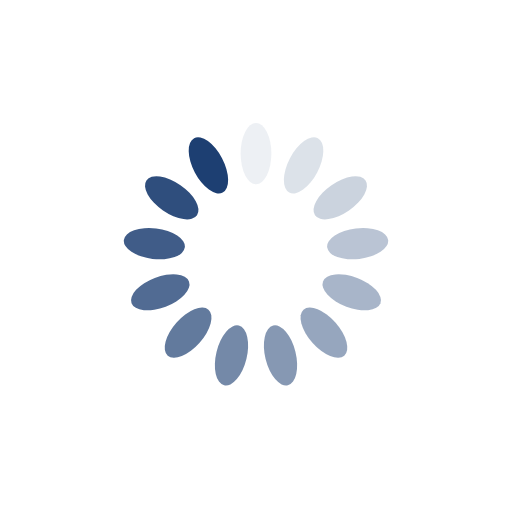
t = 0.00 s
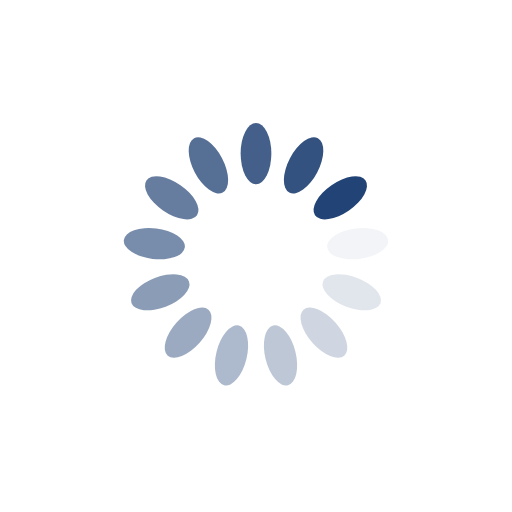
t = 0.89 s
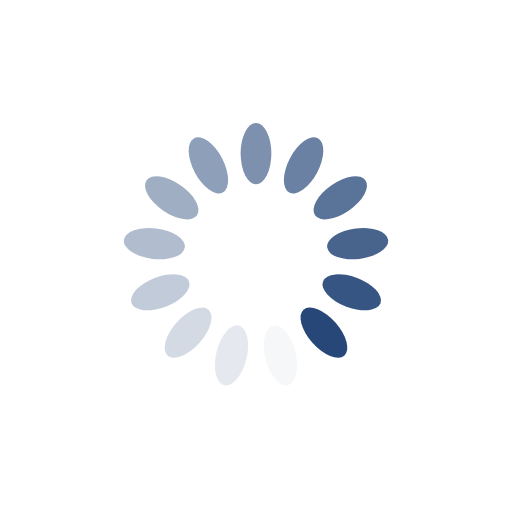
t = 1.79 s
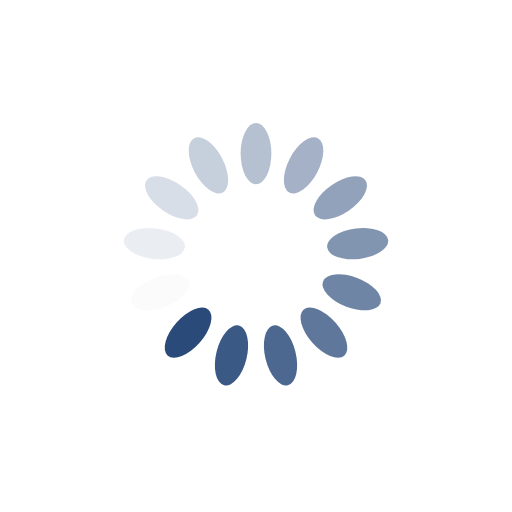
t = 2.68 s

The animated SVG that drew these frames (rendered in a browser with its animation timeline set to each time). Animation: 13 SMIL elements (animate=13); one cycle of 3.57 s, repeats indefinitely.

<?xml version="1.0" encoding="utf-8"?>
<svg xmlns="http://www.w3.org/2000/svg" xmlns:xlink="http://www.w3.org/1999/xlink" style="margin: auto; background: none; display: block; shape-rendering: auto;" width="257px" height="257px" viewBox="0 0 100 100" preserveAspectRatio="xMidYMid">
<g transform="rotate(0 50 50)">
  <rect x="47" y="24" rx="3" ry="6" width="6" height="12" fill="#1d3f72">
    <animate attributeName="opacity" values="1;0" keyTimes="0;1" dur="3.571428571428571s" begin="-3.296703296703296s" repeatCount="indefinite"></animate>
  </rect>
</g><g transform="rotate(27.692307692307693 50 50)">
  <rect x="47" y="24" rx="3" ry="6" width="6" height="12" fill="#1d3f72">
    <animate attributeName="opacity" values="1;0" keyTimes="0;1" dur="3.571428571428571s" begin="-3.0219780219780215s" repeatCount="indefinite"></animate>
  </rect>
</g><g transform="rotate(55.38461538461539 50 50)">
  <rect x="47" y="24" rx="3" ry="6" width="6" height="12" fill="#1d3f72">
    <animate attributeName="opacity" values="1;0" keyTimes="0;1" dur="3.571428571428571s" begin="-2.747252747252747s" repeatCount="indefinite"></animate>
  </rect>
</g><g transform="rotate(83.07692307692308 50 50)">
  <rect x="47" y="24" rx="3" ry="6" width="6" height="12" fill="#1d3f72">
    <animate attributeName="opacity" values="1;0" keyTimes="0;1" dur="3.571428571428571s" begin="-2.472527472527472s" repeatCount="indefinite"></animate>
  </rect>
</g><g transform="rotate(110.76923076923077 50 50)">
  <rect x="47" y="24" rx="3" ry="6" width="6" height="12" fill="#1d3f72">
    <animate attributeName="opacity" values="1;0" keyTimes="0;1" dur="3.571428571428571s" begin="-2.1978021978021975s" repeatCount="indefinite"></animate>
  </rect>
</g><g transform="rotate(138.46153846153845 50 50)">
  <rect x="47" y="24" rx="3" ry="6" width="6" height="12" fill="#1d3f72">
    <animate attributeName="opacity" values="1;0" keyTimes="0;1" dur="3.571428571428571s" begin="-1.9230769230769227s" repeatCount="indefinite"></animate>
  </rect>
</g><g transform="rotate(166.15384615384616 50 50)">
  <rect x="47" y="24" rx="3" ry="6" width="6" height="12" fill="#1d3f72">
    <animate attributeName="opacity" values="1;0" keyTimes="0;1" dur="3.571428571428571s" begin="-1.648351648351648s" repeatCount="indefinite"></animate>
  </rect>
</g><g transform="rotate(193.84615384615384 50 50)">
  <rect x="47" y="24" rx="3" ry="6" width="6" height="12" fill="#1d3f72">
    <animate attributeName="opacity" values="1;0" keyTimes="0;1" dur="3.571428571428571s" begin="-1.3736263736263734s" repeatCount="indefinite"></animate>
  </rect>
</g><g transform="rotate(221.53846153846155 50 50)">
  <rect x="47" y="24" rx="3" ry="6" width="6" height="12" fill="#1d3f72">
    <animate attributeName="opacity" values="1;0" keyTimes="0;1" dur="3.571428571428571s" begin="-1.0989010989010988s" repeatCount="indefinite"></animate>
  </rect>
</g><g transform="rotate(249.23076923076923 50 50)">
  <rect x="47" y="24" rx="3" ry="6" width="6" height="12" fill="#1d3f72">
    <animate attributeName="opacity" values="1;0" keyTimes="0;1" dur="3.571428571428571s" begin="-0.824175824175824s" repeatCount="indefinite"></animate>
  </rect>
</g><g transform="rotate(276.9230769230769 50 50)">
  <rect x="47" y="24" rx="3" ry="6" width="6" height="12" fill="#1d3f72">
    <animate attributeName="opacity" values="1;0" keyTimes="0;1" dur="3.571428571428571s" begin="-0.5494505494505494s" repeatCount="indefinite"></animate>
  </rect>
</g><g transform="rotate(304.61538461538464 50 50)">
  <rect x="47" y="24" rx="3" ry="6" width="6" height="12" fill="#1d3f72">
    <animate attributeName="opacity" values="1;0" keyTimes="0;1" dur="3.571428571428571s" begin="-0.2747252747252747s" repeatCount="indefinite"></animate>
  </rect>
</g><g transform="rotate(332.3076923076923 50 50)">
  <rect x="47" y="24" rx="3" ry="6" width="6" height="12" fill="#1d3f72">
    <animate attributeName="opacity" values="1;0" keyTimes="0;1" dur="3.571428571428571s" begin="0s" repeatCount="indefinite"></animate>
  </rect>
</g>
<!-- [ldio] generated by https://loading.io/ --></svg>